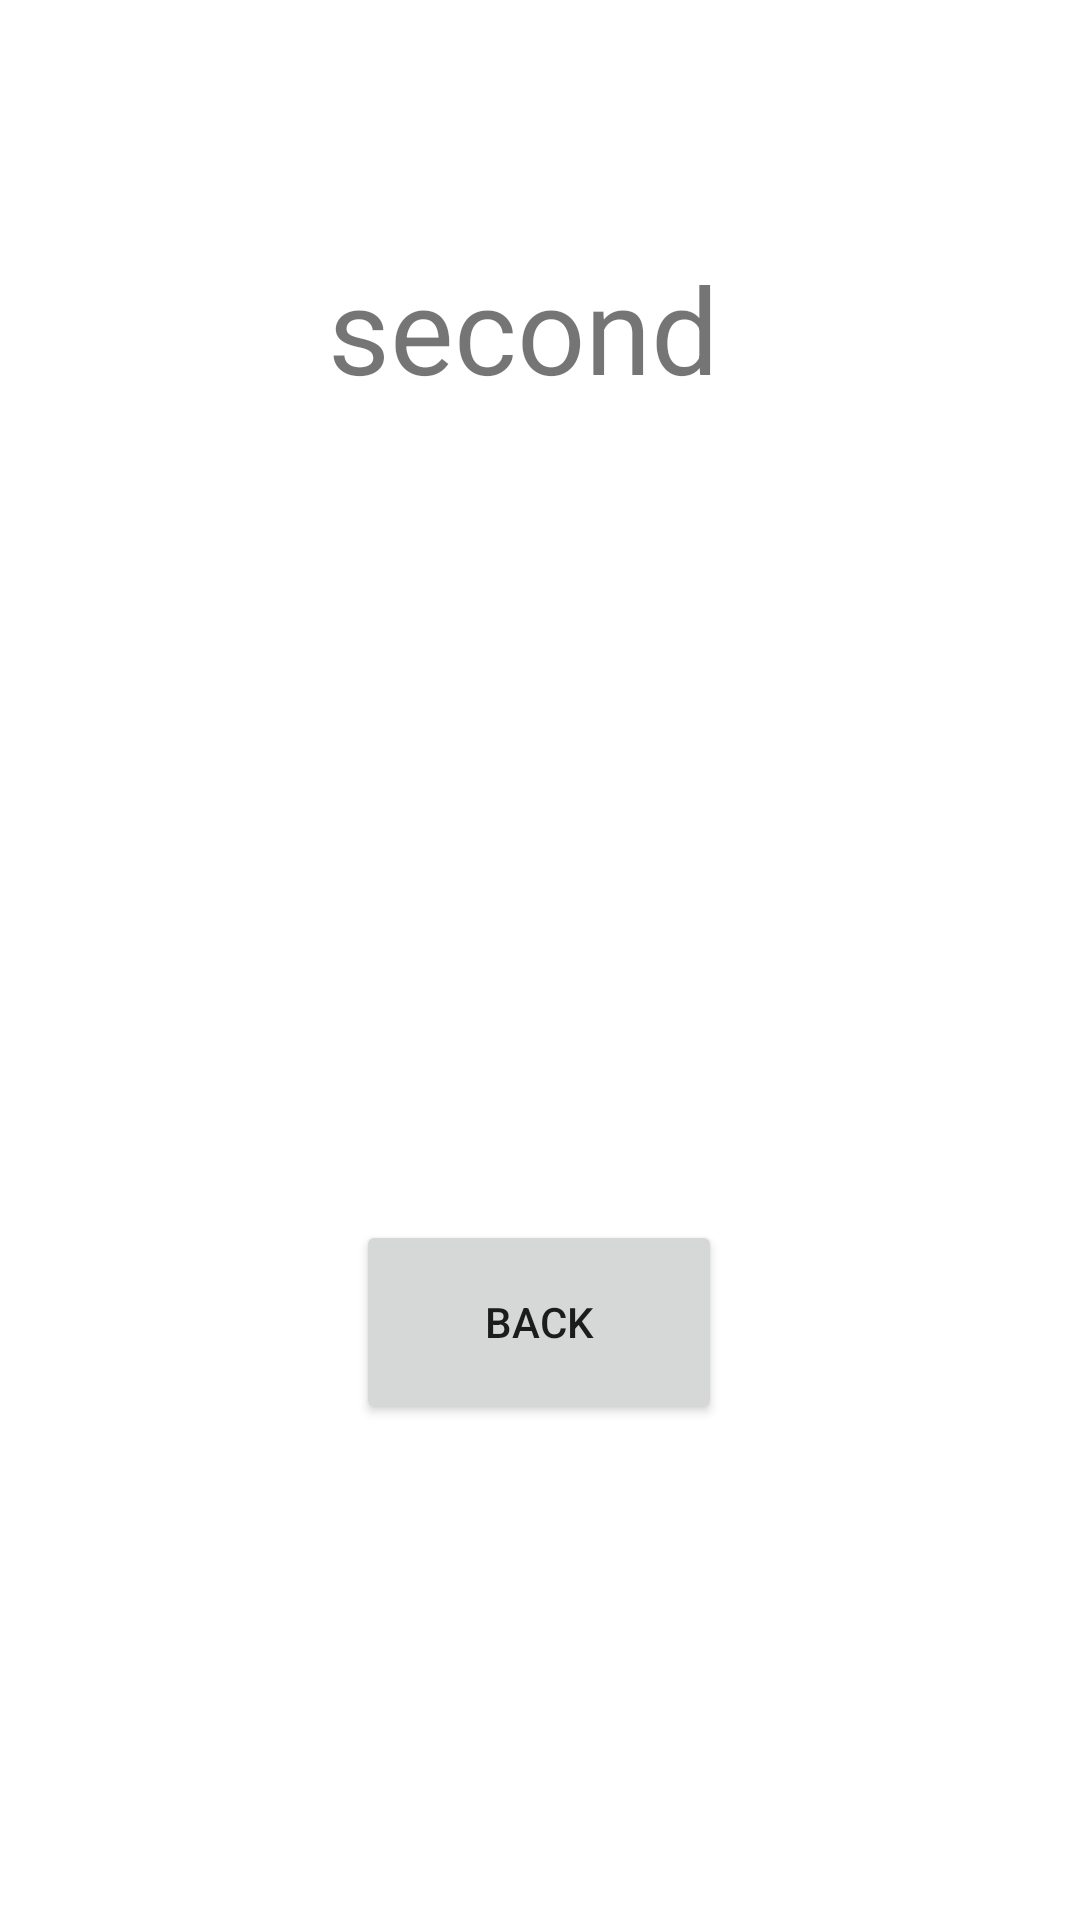

Reconstruct the res/layout file that produces this screen, plus the resources it refers to.
<!-- AndroidManifest.xml: application theme Theme.BG_Tasks -->
<!-- res/layout/activity_second.xml -->
<?xml version="1.0" encoding="utf-8"?>
<androidx.constraintlayout.widget.ConstraintLayout xmlns:android="http://schemas.android.com/apk/res/android"
    xmlns:app="http://schemas.android.com/apk/res-auto"
    xmlns:tools="http://schemas.android.com/tools"
    android:layout_width="match_parent"
    android:layout_height="match_parent"
    tools:context=".SecondActivity">

    <TextView
        android:id="@+id/tVSecond"
        android:layout_width="wrap_content"
        android:layout_height="wrap_content"
        android:gravity="center"
        android:text="second "
        android:textSize="40dp"
        app:layout_constraintBottom_toBottomOf="parent"
        app:layout_constraintEnd_toEndOf="parent"
        app:layout_constraintHorizontal_bias="0.498"
        app:layout_constraintStart_toStartOf="parent"

        app:layout_constraintTop_toTopOf="parent"
        app:layout_constraintVertical_bias="0.141" />

    <Button
        android:id="@+id/btnBack"
        android:layout_width="122dp"
        android:layout_height="68dp"
        android:text="Back"
        app:layout_constraintBottom_toBottomOf="parent"
        app:layout_constraintEnd_toEndOf="parent"
        app:layout_constraintHorizontal_bias="0.498"
        app:layout_constraintStart_toStartOf="parent"
        app:layout_constraintTop_toBottomOf="@+id/tVSecond"
        app:layout_constraintVertical_bias="0.621" />

</androidx.constraintlayout.widget.ConstraintLayout>
<!-- resources referenced by this layout -->
<resources>
  <style name="Theme.BG_Tasks" parent="Theme.MaterialComponents.DayNight.DarkActionBar">
          
          <item name="colorPrimary">@color/purple_500</item>
          <item name="colorPrimaryVariant">@color/purple_700</item>
          <item name="colorOnPrimary">@color/white</item>
          
          <item name="colorSecondary">@color/teal_200</item>
          <item name="colorSecondaryVariant">@color/teal_700</item>
          <item name="colorOnSecondary">@color/black</item>
          
          <item name="android:statusBarColor" tools:targetApi="l">?attr/colorPrimaryVariant</item>
          
      </style>
  <!-- not gathered from this repository: default colours our renderer supplied (Android Studio template values) -->
  <color name="purple_500">#FF6200EE</color>
  <color name="purple_700">#FF3700B3</color>
  <color name="teal_200">#FF03DAC5</color>
  <color name="teal_700">#FF018786</color>
  <color name="black">#FF000000</color>
  <color name="white">#FFFFFFFF</color>
</resources>
